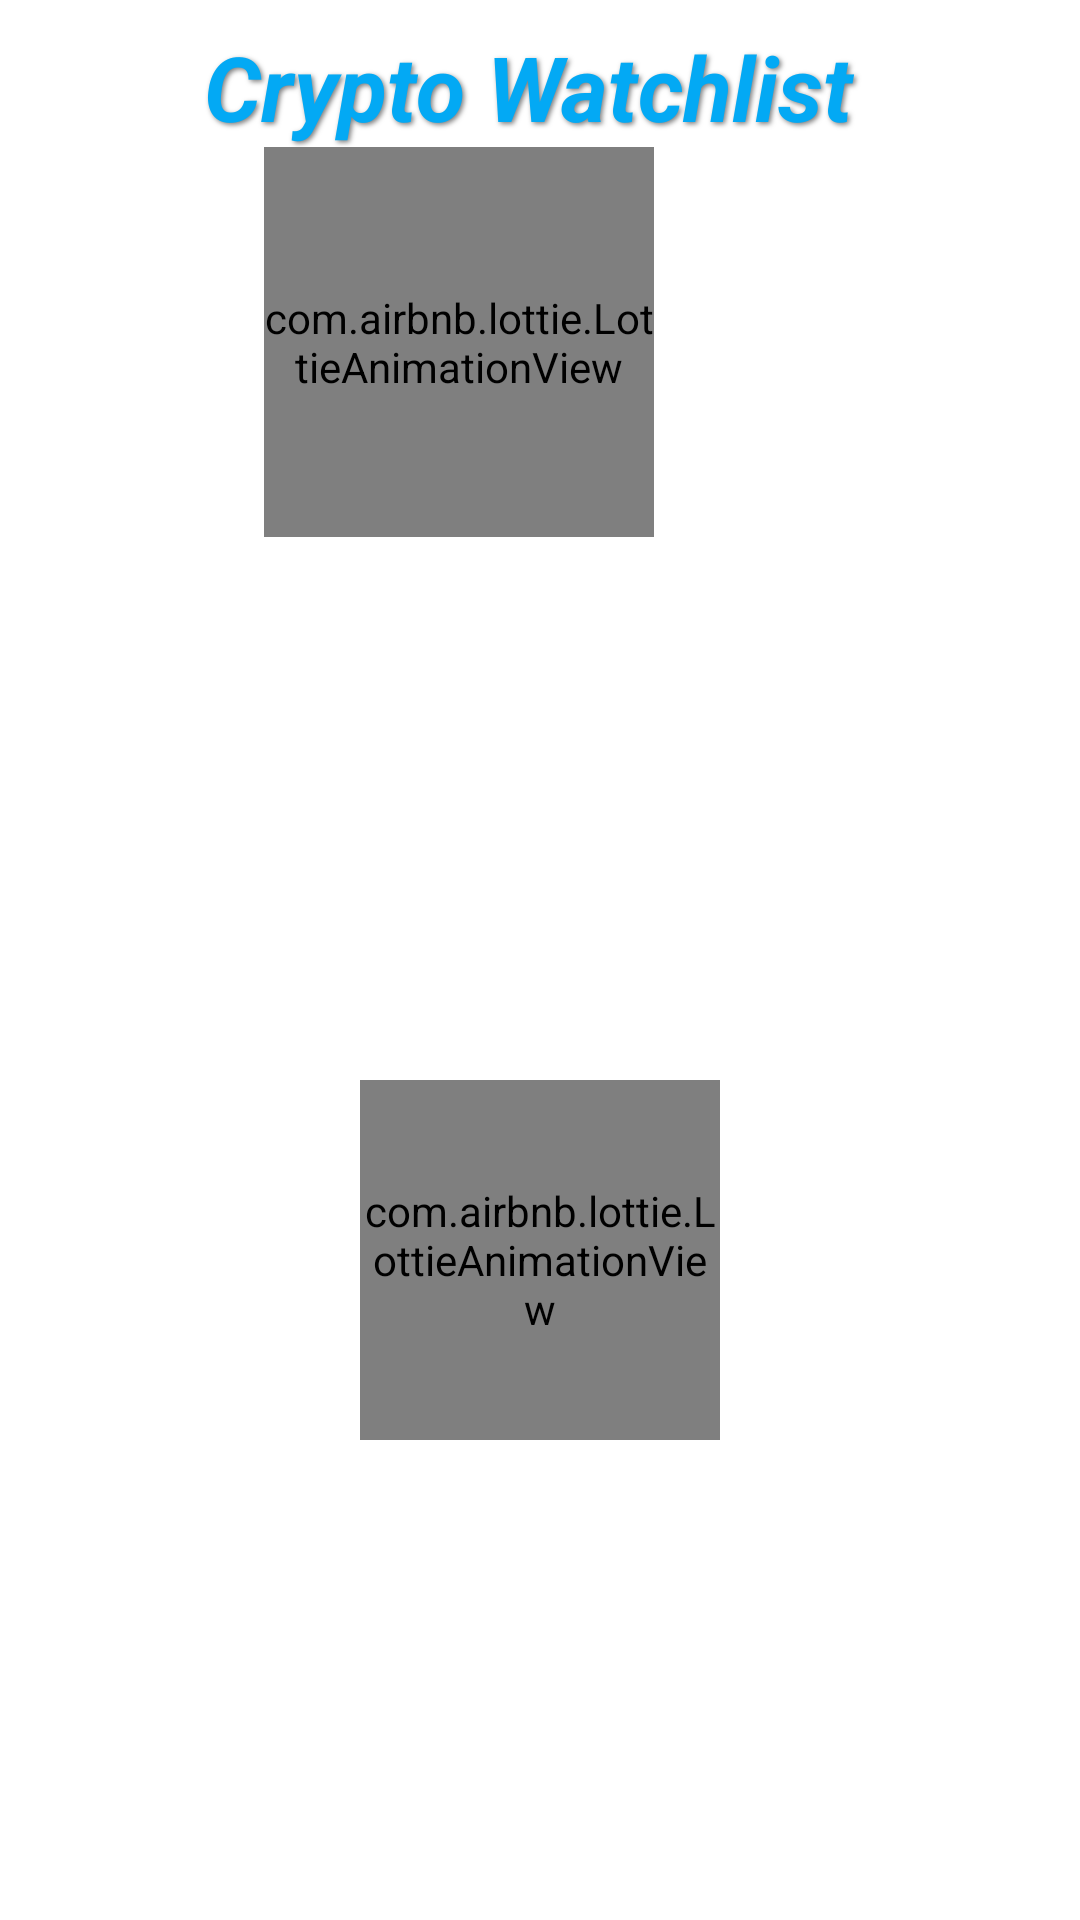

Produce the Android XML layout that renders to this screen, including the resource entries it uses.
<!-- AndroidManifest.xml: application theme Theme.Daraz -->
<!-- res/layout/fragment_watch.xml -->
<?xml version="1.0" encoding="utf-8"?>
<androidx.constraintlayout.widget.ConstraintLayout xmlns:android="http://schemas.android.com/apk/res/android"
    xmlns:app="http://schemas.android.com/apk/res-auto"
    xmlns:tools="http://schemas.android.com/tools"
    android:id="@+id/watchListFragment"
    android:layout_width="match_parent"
    android:background="@color/white"
    android:layout_height="match_parent">

    
    <androidx.appcompat.widget.Toolbar
        android:id="@+id/toolbar"
        android:layout_width="0dp"
        android:layout_height="188dp"
        android:elevation="4dp"
        android:background="@color/white"
        android:theme="@style/ThemeOverlay.AppCompat.Dark.ActionBar"
        app:layout_constraintTop_toTopOf="parent"
        app:layout_constraintStart_toStartOf="parent"
        app:layout_constraintEnd_toEndOf="parent">

        
        <LinearLayout
            android:layout_width="wrap_content"
            android:layout_height="wrap_content"
            android:orientation="vertical"
            android:layout_gravity="center"
            android:paddingStart="0dp">
            <TextView
                android:layout_width="wrap_content"
                android:layout_height="wrap_content"
                android:text="Crypto Watchlist "
                android:textStyle="bold|italic"
                android:shadowColor="#80000000"
                android:shadowDx="2"
                android:shadowDy="2"
                android:shadowRadius="4"
                android:textColor="@color/colorPrimaryVariant"
                android:textSize="30sp"
                />
            
            <com.airbnb.lottie.LottieAnimationView
                android:id="@+id/animationView"
                android:layout_width="130dp"
                android:layout_height="130dp"
                android:layout_marginStart="20dp"
                app:lottie_autoPlay="true"
                app:lottie_loop="true"
                app:lottie_rawRes="@raw/blew" />

            

        </LinearLayout>


    </androidx.appcompat.widget.Toolbar>

    
    <androidx.constraintlayout.widget.ConstraintLayout
        android:id="@+id/constraintLayout5"
        android:layout_width="0dp"
        android:layout_height="0dp"
        android:layout_marginTop="12dp"
        app:layout_constraintBottom_toBottomOf="parent"
        app:layout_constraintEnd_toEndOf="parent"
        app:layout_constraintStart_toStartOf="parent"
        app:layout_constraintTop_toBottomOf="@id/toolbar">

        
        <androidx.recyclerview.widget.RecyclerView
            android:id="@+id/watchlistRecyclerView"
            android:layout_width="0dp"
            android:layout_height="0dp"
            android:layout_marginStart="8dp"
            android:padding="8dp"
            android:layout_marginTop="0dp"
            android:orientation="vertical"
            app:layoutManager="androidx.recyclerview.widget.LinearLayoutManager"
            tools:listitem="@layout/currency_item_layout"
            app:layout_constraintBottom_toBottomOf="parent"
            app:layout_constraintEnd_toEndOf="parent"
            app:layout_constraintStart_toStartOf="parent"
            app:layout_constraintTop_toTopOf="parent" />

        
        <com.airbnb.lottie.LottieAnimationView
            android:id="@+id/progressBar"
            android:layout_width="120dp"
            android:layout_height="120dp"
            app:layout_constraintBottom_toBottomOf="parent"
            app:layout_constraintEnd_toEndOf="parent"
            app:layout_constraintStart_toStartOf="parent"
            app:layout_constraintTop_toTopOf="parent"
            app:lottie_autoPlay="true"
            app:lottie_loop="true"
            app:lottie_rawRes="@raw/loadd" />

        
        <TextView
            android:id="@+id/emptyTextView"
            android:layout_width="wrap_content"
            android:layout_height="wrap_content"
            android:text="@string/empty_watchlist"
            android:textColor="@color/white"
            android:textSize="20sp"
            android:visibility="gone"
            app:layout_constraintBottom_toBottomOf="parent"
            app:layout_constraintEnd_toEndOf="parent"
            app:layout_constraintStart_toStartOf="parent"
            app:layout_constraintTop_toTopOf="parent" />
    </androidx.constraintlayout.widget.ConstraintLayout>

</androidx.constraintlayout.widget.ConstraintLayout>
<!-- res/layout/currency_item_layout.xml (included above) -->
<?xml version="1.0" encoding="utf-8"?>
<androidx.cardview.widget.CardView
    android:id="@+id/currencyCardView"
    android:layout_width="match_parent"
    android:layout_height="wrap_content"
    android:layout_marginStart="8dp"
    android:layout_marginTop="8dp"
    android:layout_marginEnd="8dp"
    android:layout_marginBottom="4dp"
    app:cardBackgroundColor="@color/white"
    app:cardCornerRadius="12dp"
    app:cardElevation="8dp"
    xmlns:tools="http://schemas.android.com/tools"
    xmlns:android="http://schemas.android.com/apk/res/android"
    xmlns:app="http://schemas.android.com/apk/res-auto">

    <androidx.constraintlayout.widget.ConstraintLayout
        android:layout_width="match_parent"
        android:layout_height="match_parent"
        android:minHeight="65dp"
        android:padding="12dp">

        
        <ImageView
            android:id="@+id/currencyImageView"
            android:layout_width="30dp"
            android:layout_height="30dp"
            android:layout_marginStart="6dp"
            app:layout_constraintBottom_toBottomOf="@+id/currencySymbolTextView"
            app:layout_constraintStart_toStartOf="parent"
            app:layout_constraintTop_toTopOf="@+id/currencyNameTextView"
            tools:ignore="UnknownId" />

        
        <TextView
            android:id="@+id/currencyNameTextView"
            android:layout_width="0dp"
            android:layout_height="wrap_content"
            android:layout_marginStart="12dp"
            android:layout_marginEnd="8dp"
            android:textColor="@color/black"
            android:textSize="14sp"
            android:textStyle="bold"
            app:layout_constraintEnd_toStartOf="@+id/currencyPriceTextView"
            app:layout_constraintStart_toEndOf="@+id/currencyImageView"
            app:layout_constraintTop_toTopOf="parent"
            tools:text="Bitcoin" />

        
        <TextView
            android:id="@+id/currencySymbolTextView"
            android:layout_width="wrap_content"
            android:layout_height="wrap_content"
            android:layout_marginTop="4dp"
            android:textColor="@color/black"
            android:textSize="12sp"
            app:layout_constraintStart_toStartOf="@+id/currencyNameTextView"
            app:layout_constraintTop_toBottomOf="@+id/currencyNameTextView"
            tools:text="BTC" />

        
        <ImageView
            android:id="@+id/currencyChartImageView"
            android:layout_width="90dp"
            android:layout_height="0dp"
            app:layout_constraintBottom_toBottomOf="parent"
            app:layout_constraintEnd_toEndOf="parent"
            app:layout_constraintTop_toTopOf="parent" />

        
        <TextView
            android:id="@+id/currencyPriceTextView"
            android:layout_width="wrap_content"
            android:layout_height="wrap_content"
            android:textColor="@color/black"
            android:textSize="14sp"
            app:layout_constraintBottom_toBottomOf="@+id/currencyNameTextView"
            app:layout_constraintEnd_toEndOf="parent"
            app:layout_constraintHorizontal_bias="0.6"
            app:layout_constraintStart_toStartOf="parent"
            app:layout_constraintTop_toTopOf="@+id/currencyNameTextView"
            tools:text="123.35353" />

        
        <ImageView
            android:id="@+id/currencyChangeImageView"
            android:layout_width="19dp"
            android:layout_height="21dp"
            app:layout_constraintBottom_toBottomOf="@+id/currencyChangeTextView"
            app:layout_constraintEnd_toStartOf="@+id/currencyChangeTextView"
            app:layout_constraintTop_toTopOf="@+id/currencyChangeTextView"
            tools:srcCompat="@drawable/ic_caret_up" />

        
        <TextView
            android:id="@+id/currencyChangeTextView"
            android:layout_width="wrap_content"
            android:layout_height="wrap_content"
            android:layout_marginTop="4dp"
            android:textColor="@color/black"
            android:textSize="12sp"
            app:layout_constraintEnd_toEndOf="@+id/currencyPriceTextView"
            app:layout_constraintStart_toStartOf="@+id/currencyPriceTextView"
            app:layout_constraintTop_toBottomOf="@+id/currencyPriceTextView"
            tools:text="12.45" />

    </androidx.constraintlayout.widget.ConstraintLayout>
</androidx.cardview.widget.CardView>
<!-- resources referenced by this layout -->
<resources>
  <color name="black">#FF000000</color>
  <color name="colorPrimaryVariant">#03A9F4</color>
  <color name="white">#FFFFFFFF</color>
  <string name="empty_watchlist">Empty WatchList</string>
  <style name="Theme.Daraz" parent="Base.Theme.Daraz" />
  <style name="Base.Theme.Daraz" parent="Theme.Material3.DayNight.NoActionBar">
          
          <item name="colorPrimary">@color/colorPrimary</item>
          <item name="colorPrimaryVariant">@color/colorPrimaryVariant</item>
          <item name="colorOnPrimary">@color/colorOnPrimary</item>
          
      </style>
  <color name="colorPrimary">#4D4DFF</color>
  <color name="colorOnPrimary">#FFFFFF</color>
</resources>
